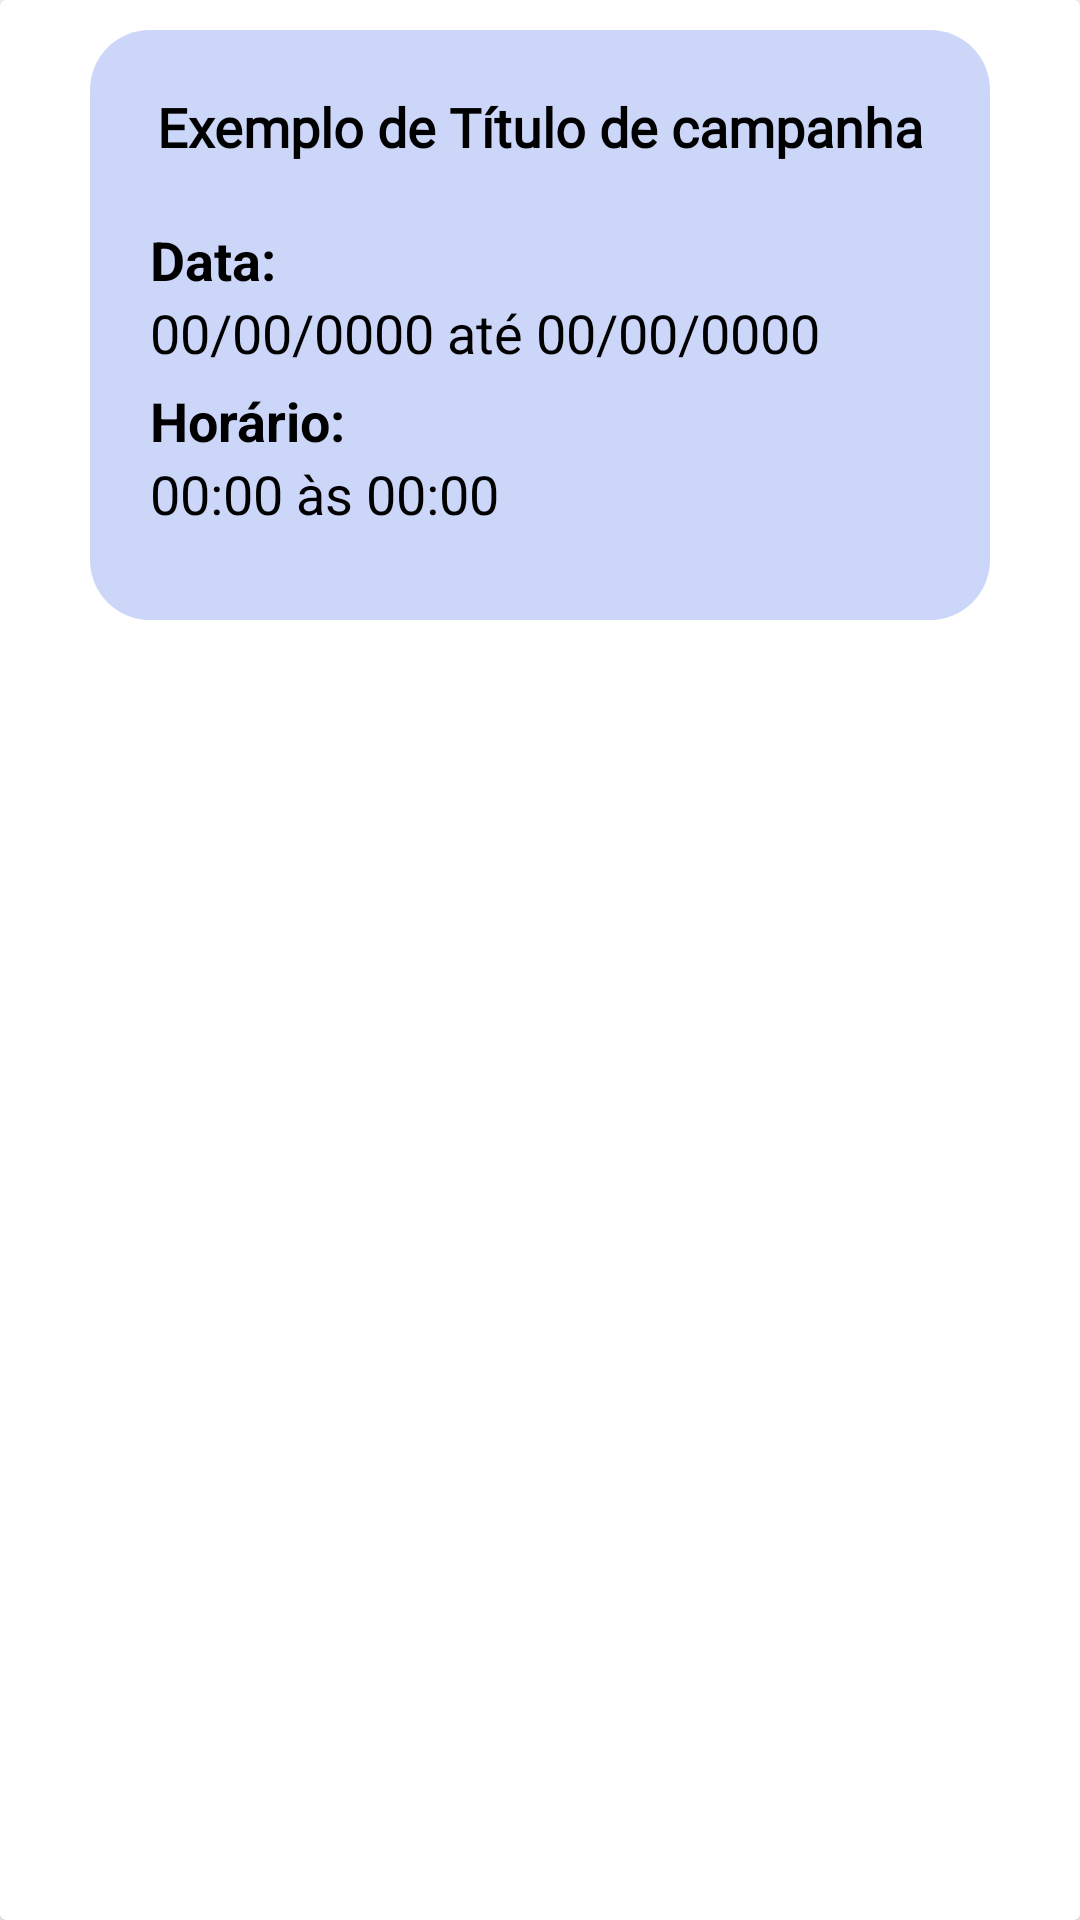

The Android layout XML behind this screen, and the referenced resources:
<!-- AndroidManifest.xml: application theme Theme.VacinaApp -->
<!-- res/layout/recycler_view_item_campanha.xml -->
<?xml version="1.0" encoding="utf-8"?>
<androidx.cardview.widget.CardView xmlns:android="http://schemas.android.com/apk/res/android"
    xmlns:app="http://schemas.android.com/apk/res-auto"
    android:id="@+id/item_campanha_recyclerview"
    android:layout_width="match_parent"
    android:layout_height="wrap_content">


    <androidx.constraintlayout.widget.ConstraintLayout
        android:layout_width="match_parent"
        android:layout_height="wrap_content"
        android:layout_margin="10dp">

        <androidx.constraintlayout.widget.ConstraintLayout
            android:id="@+id/constraintLayout4"
            android:layout_width="0dp"
            android:layout_height="wrap_content"
            android:layout_marginStart="20dp"
            android:layout_marginEnd="20dp"
            android:background="@drawable/fundo_recyclerview"
            android:orientation="vertical"
            android:paddingBottom="30dp"
            app:layout_constraintBottom_toBottomOf="parent"
            app:layout_constraintEnd_toEndOf="parent"
            app:layout_constraintStart_toStartOf="parent"
            app:layout_constraintTop_toTopOf="parent">

            <TextView
                android:id="@+id/campanha_titulo"
                android:layout_width="wrap_content"
                android:layout_height="wrap_content"
                android:layout_marginTop="10dp"
                android:layout_marginBottom="10dp"
                android:fontFamily="@font/work_sans_bold"
                android:padding="10dp"
                android:text="@string/exemplo_de_titulo_de_campanha"
                android:textAlignment="center"
                android:textColor="@color/black"
                android:textSize="18sp"
                android:textStyle="bold"
                app:layout_constraintBottom_toTopOf="@+id/linearLayout"
                app:layout_constraintEnd_toEndOf="parent"
                app:layout_constraintStart_toStartOf="parent"
                app:layout_constraintTop_toTopOf="parent" />

            <LinearLayout
                android:id="@+id/linearLayout2"
                android:layout_width="wrap_content"
                android:layout_height="wrap_content"
                android:layout_marginTop="5dp"
                android:orientation="vertical"
                app:layout_constraintStart_toStartOf="@+id/linearLayout"
                app:layout_constraintTop_toBottomOf="@+id/linearLayout">

                <TextView
                    android:id="@+id/horario"
                    android:layout_width="wrap_content"
                    android:layout_height="wrap_content"
                    android:text="@string/horario"
                    android:textColor="@color/black"
                    android:textSize="18sp"
                    android:textStyle="bold" />

                <TextView
                    android:id="@+id/horarios"
                    android:layout_width="wrap_content"
                    android:layout_height="wrap_content"
                    android:text="@string/exemplo_de_horario"
                    android:textColor="@color/black"
                    android:textSize="18sp" />
            </LinearLayout>

            <LinearLayout
                android:id="@+id/linearLayout"
                android:layout_width="wrap_content"
                android:layout_height="wrap_content"
                android:layout_marginStart="20dp"
                android:orientation="vertical"
                android:textAlignment="textStart"
                app:layout_constraintBottom_toTopOf="@+id/linearLayout2"
                app:layout_constraintStart_toStartOf="parent">

                <TextView
                    android:id="@+id/data"
                    android:layout_width="wrap_content"
                    android:layout_height="wrap_content"
                    android:text="@string/dataa"
                    android:textColor="@color/black"
                    android:textSize="18sp"
                    android:textStyle="bold"
                    app:layout_constraintEnd_toStartOf="@+id/datas"
                    app:layout_constraintStart_toStartOf="parent" />

                <TextView
                    android:id="@+id/datas"
                    android:layout_width="wrap_content"
                    android:layout_height="wrap_content"
                    android:layout_marginEnd="20dp"
                    android:text="@string/datas"
                    android:textColor="@color/black"
                    android:textSize="18sp"

                    app:layout_constraintBottom_toTopOf="@+id/horarios"
                    app:layout_constraintEnd_toEndOf="parent" />
            </LinearLayout>

        </androidx.constraintlayout.widget.ConstraintLayout>


    </androidx.constraintlayout.widget.ConstraintLayout>

</androidx.cardview.widget.CardView>
<!-- resources referenced by this layout -->
<resources>
  <color name="black">#FF000000</color>
  <!-- drawable fundo_recyclerview (drawable) -->
  <?xml version="1.0" encoding="utf-8"?>
  <shape xmlns:android="http://schemas.android.com/apk/res/android">
  
      <solid android:color="@color/cor_do_quadrado" />
      <corners android:radius="20dp" />
  
  </shape>
  <string name="dataa">Data:</string>
  <string name="datas">00/00/0000 até 00/00/0000</string>
  <string name="exemplo_de_horario">00:00 às 00:00</string>
  <string name="exemplo_de_titulo_de_campanha">Exemplo de Título de campanha</string>
  <string name="horario">Horário:</string>
  <style name="Theme.VacinaApp" parent="Theme.MaterialComponents.DayNight.NoActionBar">
          
          <item name="colorPrimary">@color/Azul_base</item>
          <item name="colorPrimaryVariant">@color/Azul_base</item>
          <item name="colorOnPrimary">@color/background_white</item>
          
          <item name="colorSecondary">@color/teal_200</item>
          <item name="colorSecondaryVariant">@color/teal_700</item>
          <item name="colorOnSecondary">@color/black</item>
          
          <item name="android:statusBarColor">?attr/colorPrimaryVariant</item>
          
          <item name="android:textColorPrimary">@color/black</item>
          <item name="background">@color/white</item>
          <item name="windowActionBar">false</item>
          <item name="windowNoTitle">true</item>
      </style>
  <color name="cor_do_quadrado">#CBD6F8</color>
  <color name="Azul_base">#0262B6</color>
  <color name="background_white">#F8F9FC</color>
  <color name="teal_200">#FF03DAC5</color>
  <color name="teal_700">#FF018786</color>
  <color name="white">#FFFFFF</color>
</resources>
